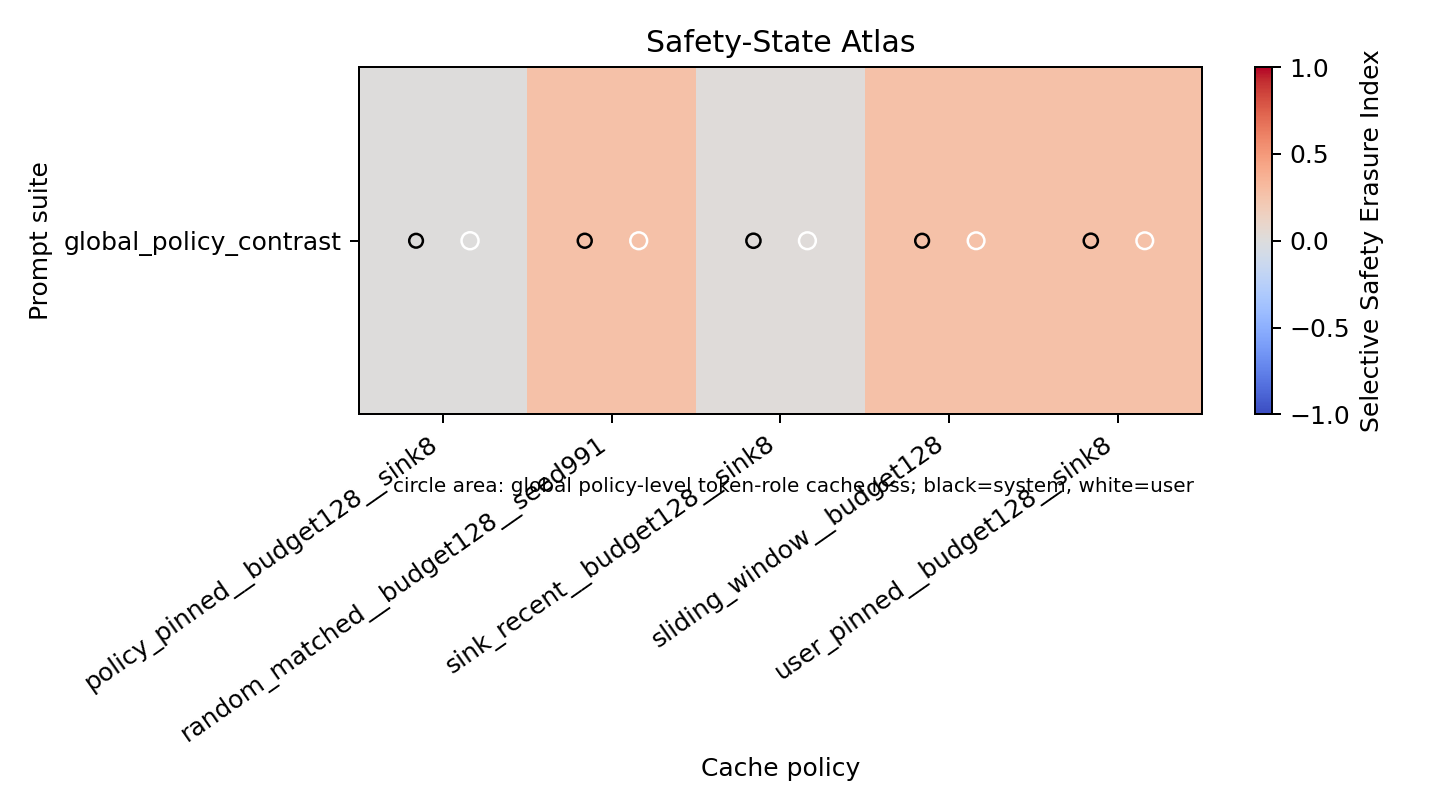

The table this chart was drawn from, first rows:
capability_degradation, generated_retention_fraction, policy, retention_scope, safety_degradation, selective_safety_erasure_index, suite, system_cache_loss, system_minus_user_cache_loss, system_retention_fraction, template_retention_fraction, user_cache_loss, user_retention_fraction
0.0, 1.0, policy_pinned__budget128__sink8, policy_global, 0.0, 0.0, global_policy_contrast, 0.0, -0.09541, 1.0, 0.9037, 0.09541, 0.9046
0.0, 0.9956, random_matched__budget128__seed991, policy_global, 0.2679, 0.2679, global_policy_contrast, 0.005963, -0.08295, 0.994, 0.9935, 0.08892, 0.9111
0.0, 1.0, sink_recent__budget128__sink8, policy_global, 0.01786, 0.01786, global_policy_contrast, 0.01203, -0.07671, 0.988, 0.9988, 0.08874, 0.9113
0.0, 1.0, sliding_window__budget128, policy_global, 0.2679, 0.2679, global_policy_contrast, 0.002445, -0.0816, 0.9976, 0.9976, 0.08404, 0.916
0.0, 1.0, user_pinned__budget128__sink8, policy_global, 0.2679, 0.2679, global_policy_contrast, 0.01254, -0.07166, 0.9875, 0.9976, 0.08419, 0.9158
